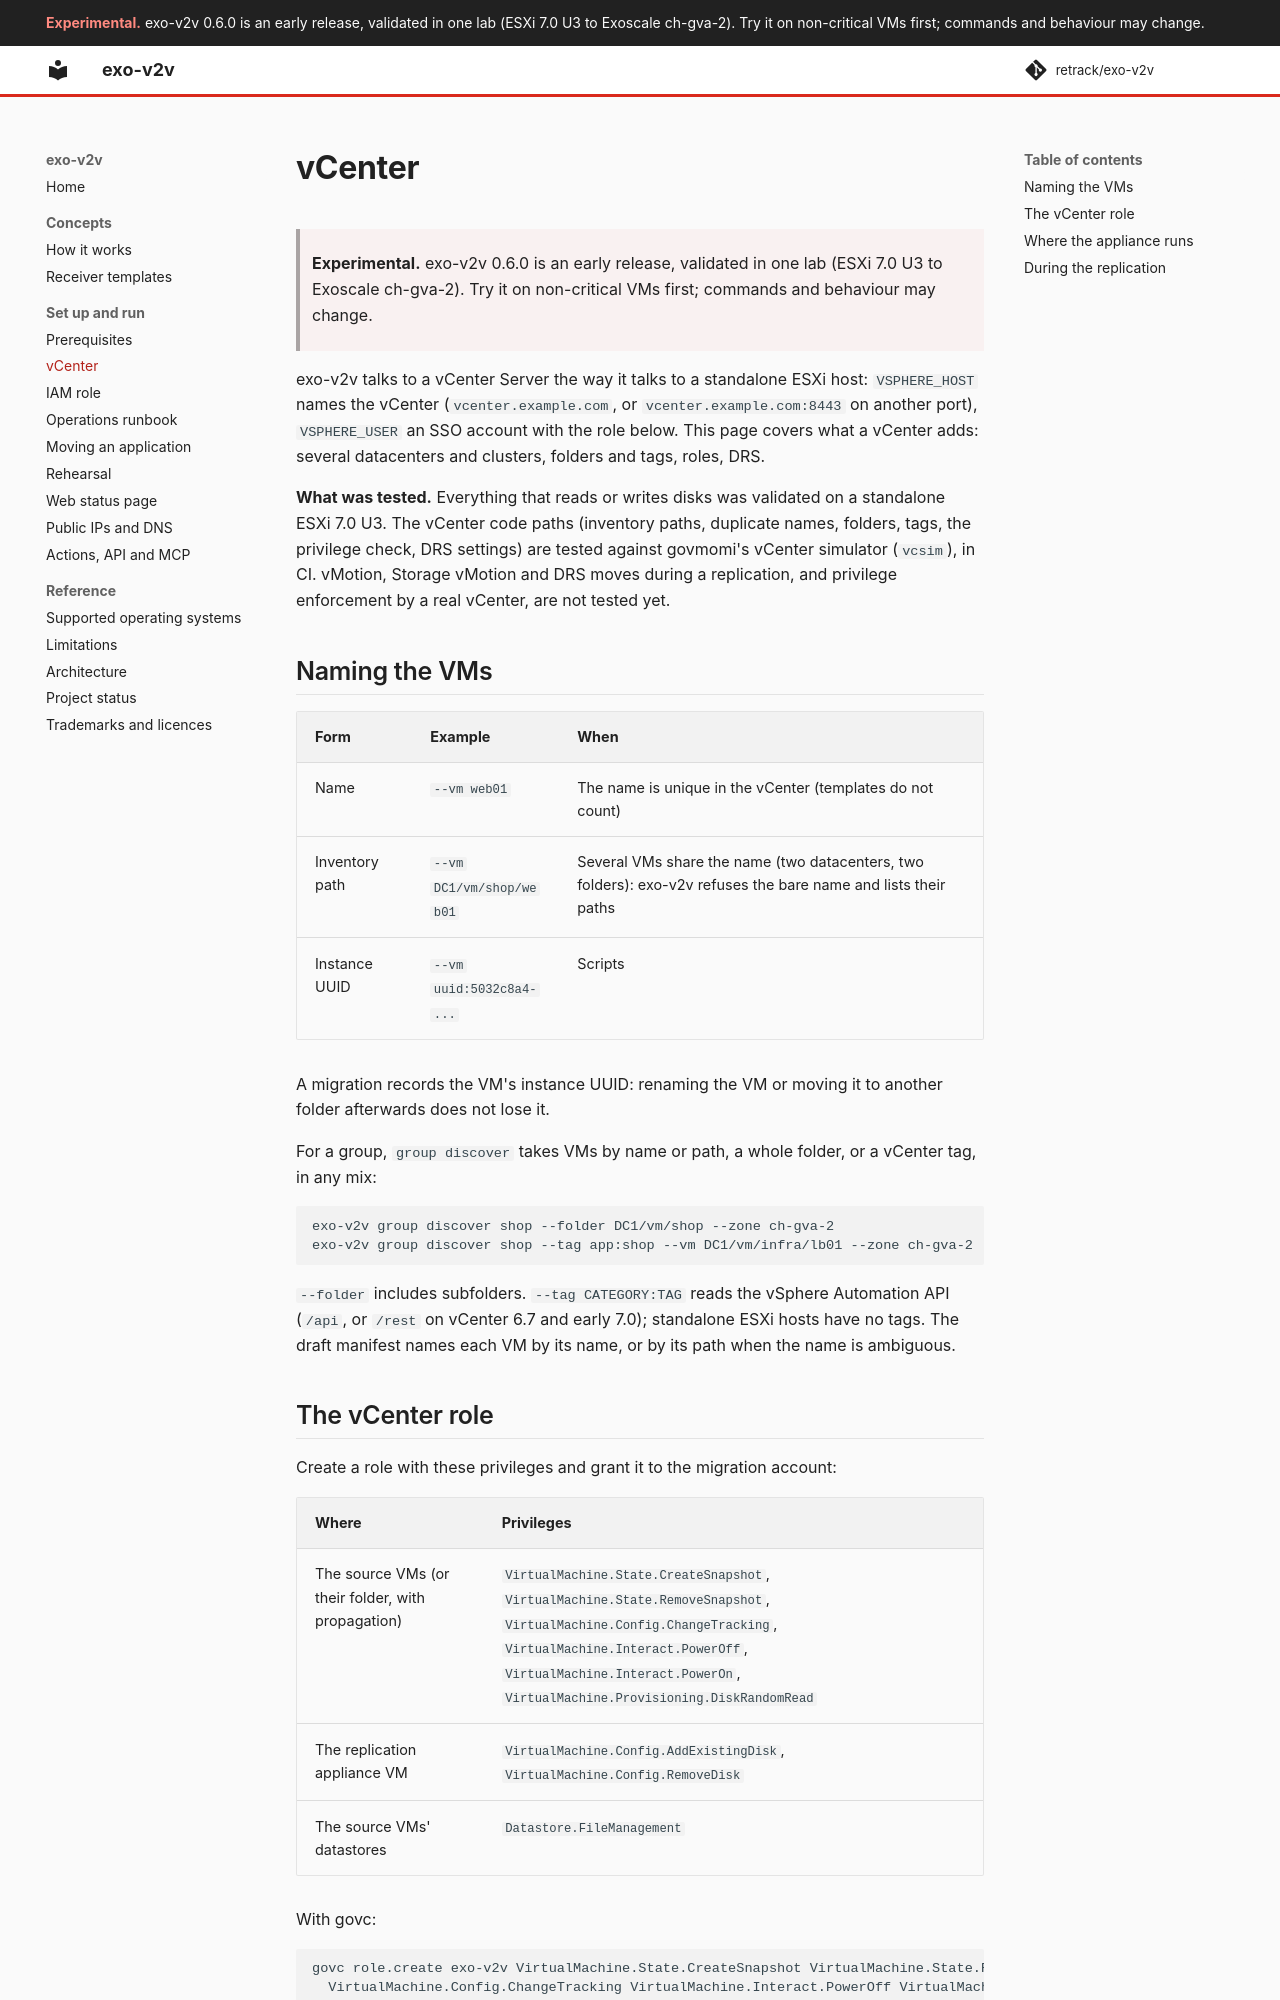

repository: retrack/exo-v2v · page: vcenter/index.html · generator: mkdocs

# vCenter

> **Experimental.** exo-v2v 0.6.0 is an early release, validated in one lab (ESXi 7.0 U3 to Exoscale ch-gva-2). Try it on non-critical VMs first; commands and behaviour may change.

exo-v2v talks to a vCenter Server the way it talks to a standalone ESXi host:
`VSPHERE_HOST` names the vCenter (`vcenter.example.com`, or
`vcenter.example.com:8443` on another port), `VSPHERE_USER` an SSO account with
the role below. This page covers what a vCenter adds: several datacenters and
clusters, folders and tags, roles, DRS.

**What was tested.** Everything that reads or writes disks was validated on a
standalone ESXi 7.0 U3. The vCenter code paths (inventory paths, duplicate
names, folders, tags, the privilege check, DRS settings) are tested against
govmomi's vCenter simulator (`vcsim`), in CI. vMotion, Storage vMotion and DRS
moves during a replication, and privilege enforcement by a real vCenter, are
not tested yet.

## Naming the VMs

| Form | Example | When |
|---|---|---|
| Name | `--vm web01` | The name is unique in the vCenter (templates do not count) |
| Inventory path | `--vm DC1/vm/shop/web01` | Several VMs share the name (two datacenters, two folders): exo-v2v refuses the bare name and lists their paths |
| Instance UUID | `--vm uuid:5032c8a4-...` | Scripts |

A migration records the VM's instance UUID: renaming the VM or moving it to
another folder afterwards does not lose it.

For a group, `group discover` takes VMs by name or path, a whole folder, or a
vCenter tag, in any mix:

```bash
exo-v2v group discover shop --folder DC1/vm/shop --zone ch-gva-2
exo-v2v group discover shop --tag app:shop --vm DC1/vm/infra/lb01 --zone ch-gva-2
```

`--folder` includes subfolders. `--tag CATEGORY:TAG` reads the vSphere
Automation API (`/api`, or `/rest` on vCenter 6.7 and early 7.0); standalone
ESXi hosts have no tags. The draft manifest names each VM by its name, or by
its path when the name is ambiguous.
